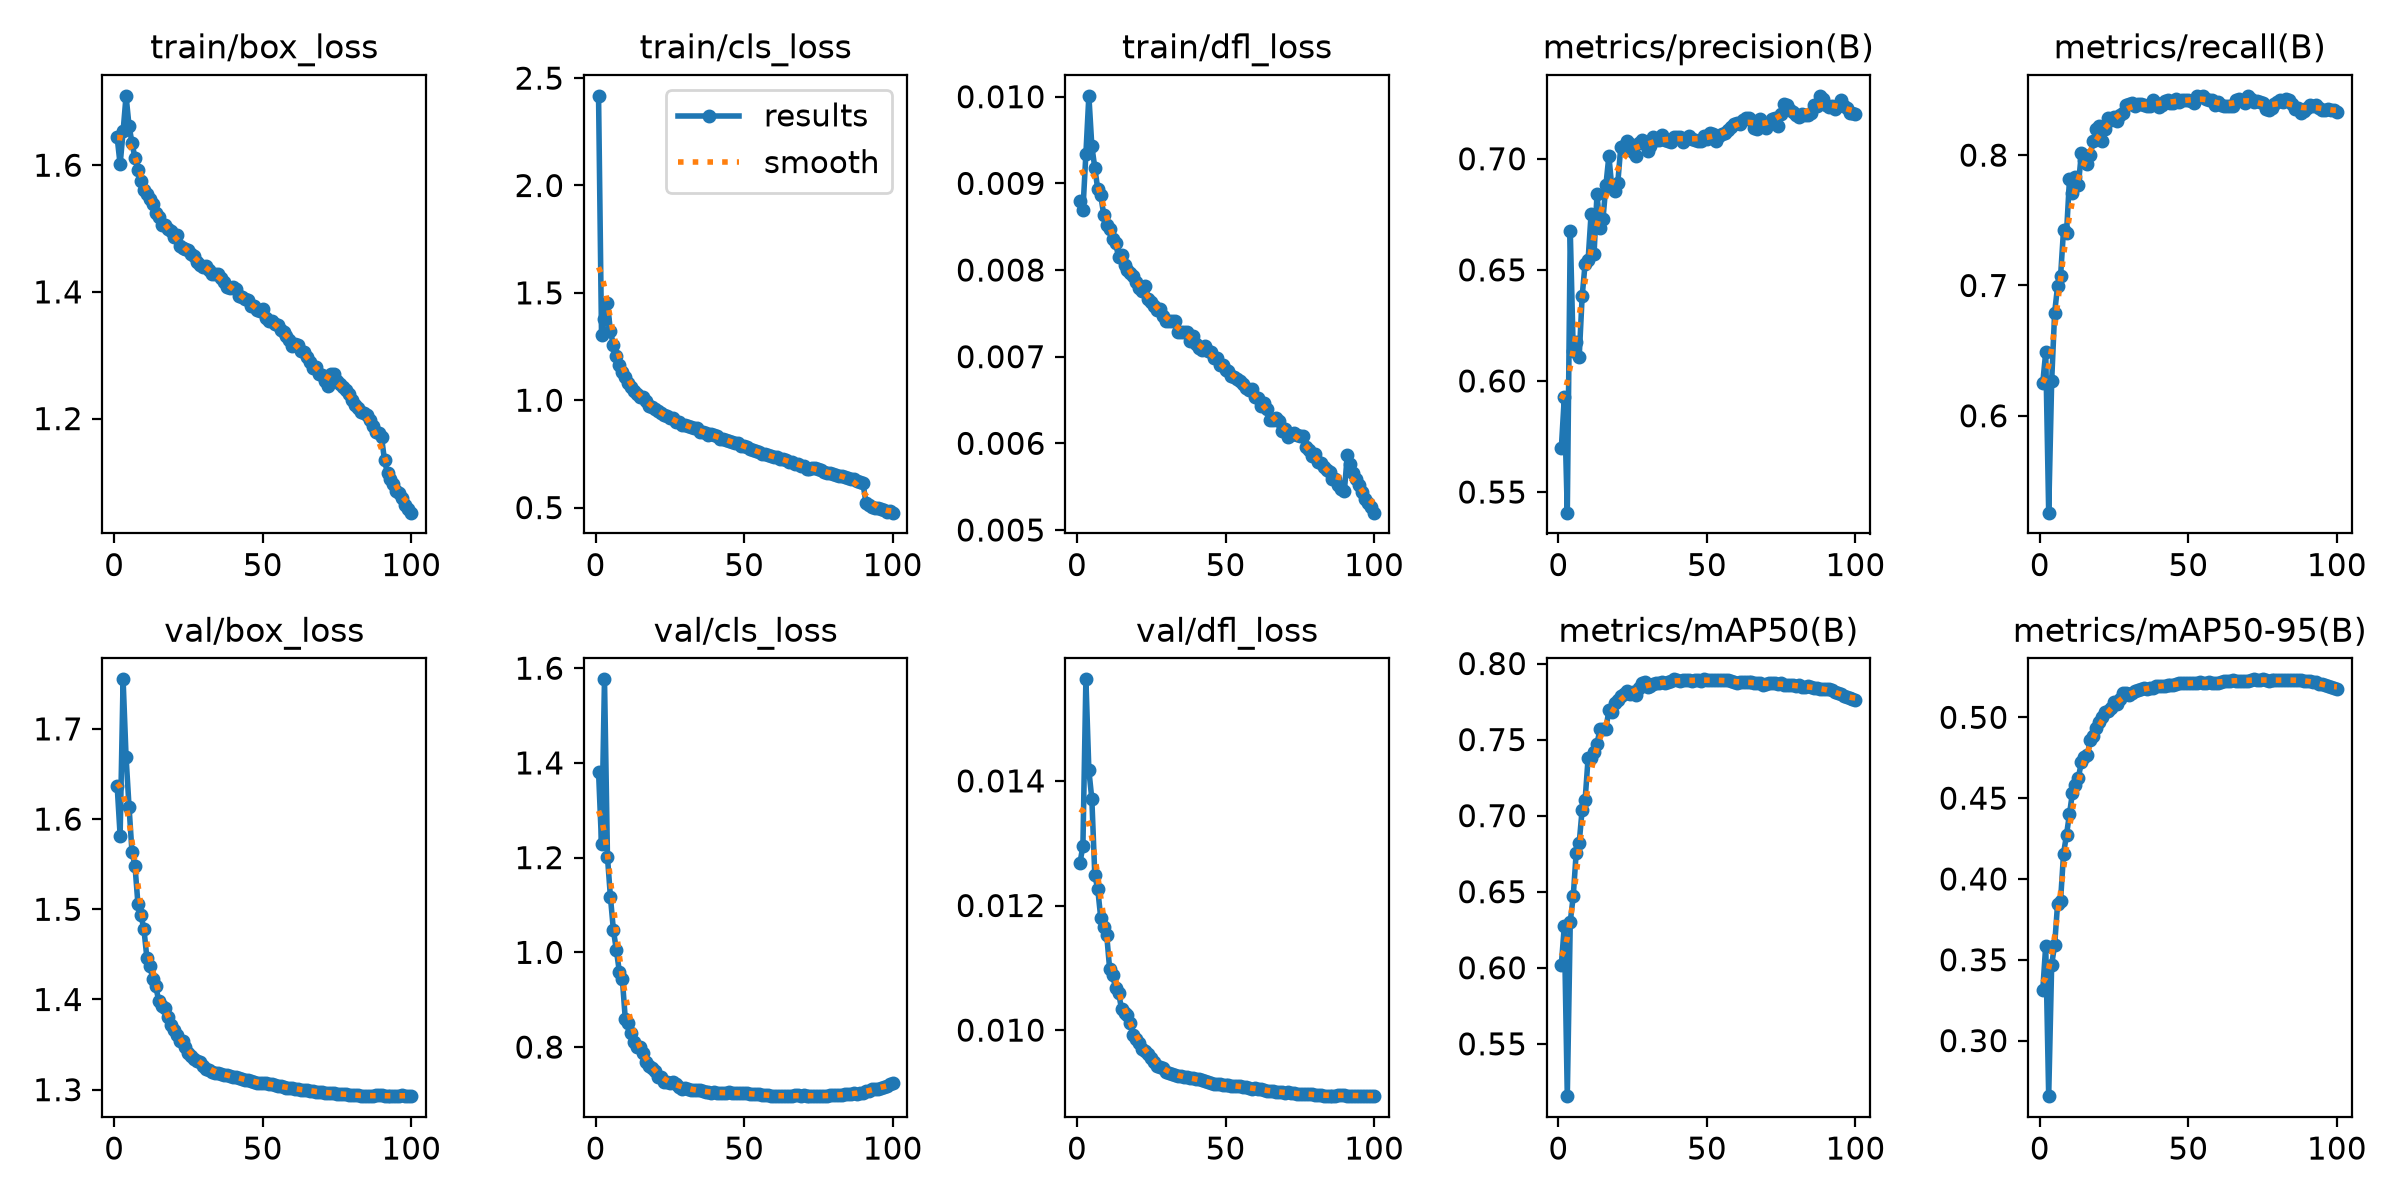

Values plotted in this chart, from the file beside it:
epoch, time, train/box_loss, train/cls_loss, train/dfl_loss, metrics/precision(B), metrics/recall(B), metrics/mAP50(B), metrics/mAP50-95(B), val/box_loss, val/cls_loss, val/dfl_loss, lr/pg0, lr/pg1, lr/pg2, lr/pg3, lr/pg4, lr/pg5, lr/pg6, lr/pg7
1, 585.8, 1.644, 2.418, 0.0088, 0.5699, 0.6252, 0.602, 0.3312, 1.637, 1.382, 0.01268, 0.00999, 0.00333, 0.00999, 0.00333, 0.00999, 0.00333, 0.00999, 0.00333
2, 1125, 1.601, 1.303, 0.00869, 0.5927, 0.6488, 0.6275, 0.3587, 1.582, 1.229, 0.01296, 0.01979, 0.006597, 0.01979, 0.006597, 0.01979, 0.006597, 0.01979, 0.006597
3, 1613, 1.653, 1.38, 0.00934, 0.5407, 0.5257, 0.5156, 0.2656, 1.755, 1.577, 0.01563, 0.0294, 0.009799, 0.0294, 0.009799, 0.0294, 0.009799, 0.0294, 0.009799
4, 2087, 1.71, 1.451, 0.01001, 0.6675, 0.6266, 0.6303, 0.3469, 1.669, 1.202, 0.01417, 0.02911, 0.009703, 0.02911, 0.009703, 0.02911, 0.009703, 0.02911, 0.009703
5, 2564, 1.662, 1.321, 0.00943, 0.6133, 0.6791, 0.6469, 0.3592, 1.614, 1.117, 0.01371, 0.02881, 0.009604, 0.02881, 0.009604, 0.02881, 0.009604, 0.02881, 0.009604
6, 3048, 1.635, 1.256, 0.00918, 0.6175, 0.6996, 0.6758, 0.3848, 1.563, 1.047, 0.01249, 0.02851, 0.009505, 0.02851, 0.009505, 0.02851, 0.009505, 0.02851, 0.009505
7, 3441, 1.611, 1.208, 0.00893, 0.6107, 0.7072, 0.682, 0.3866, 1.548, 1.005, 0.01226, 0.02822, 0.009406, 0.02822, 0.009406, 0.02822, 0.009406, 0.02822, 0.009406
8, 3920, 1.592, 1.165, 0.00886, 0.6381, 0.7427, 0.704, 0.4157, 1.506, 0.9594, 0.0118, 0.02792, 0.009307, 0.02792, 0.009307, 0.02792, 0.009307, 0.02792, 0.009307
9, 4401, 1.575, 1.13, 0.00864, 0.6528, 0.7404, 0.7103, 0.4274, 1.494, 0.9442, 0.01165, 0.02762, 0.009208, 0.02762, 0.009208, 0.02762, 0.009208, 0.02762, 0.009208
10, 4879, 1.562, 1.106, 0.00852, 0.6543, 0.7816, 0.7378, 0.4402, 1.478, 0.8593, 0.01153, 0.02733, 0.009109, 0.02733, 0.009109, 0.02733, 0.009109, 0.02733, 0.009109
11, 5360, 1.554, 1.079, 0.00847, 0.675, 0.7708, 0.7382, 0.4533, 1.446, 0.8515, 0.01098, 0.02703, 0.00901, 0.02703, 0.00901, 0.02703, 0.00901, 0.02703, 0.00901
12, 5834, 1.547, 1.061, 0.00836, 0.6571, 0.7829, 0.7418, 0.4583, 1.437, 0.8296, 0.01089, 0.02673, 0.008911, 0.02673, 0.008911, 0.02673, 0.008911, 0.02673, 0.008911
13, 6310, 1.538, 1.045, 0.00831, 0.684, 0.7772, 0.7471, 0.4626, 1.423, 0.8106, 0.01067, 0.02644, 0.008812, 0.02644, 0.008812, 0.02644, 0.008812, 0.02644, 0.008812
14, 6790, 1.525, 1.027, 0.00815, 0.6687, 0.8014, 0.7569, 0.4724, 1.414, 0.7993, 0.0106, 0.02614, 0.008713, 0.02614, 0.008713, 0.02614, 0.008713, 0.02614, 0.008713
15, 7269, 1.519, 1.014, 0.00817, 0.6727, 0.7961, 0.7572, 0.4757, 1.399, 0.7995, 0.01034, 0.02584, 0.008614, 0.02584, 0.008614, 0.02584, 0.008614, 0.02584, 0.008614
16, 7749, 1.506, 1.013, 0.00806, 0.6881, 0.7933, 0.7571, 0.4765, 1.392, 0.7868, 0.01027, 0.02555, 0.008515, 0.02555, 0.008515, 0.02555, 0.008515, 0.02555, 0.008515
17, 8230, 1.506, 0.9955, 0.008, 0.7013, 0.8, 0.7693, 0.4861, 1.391, 0.7681, 0.01024, 0.02525, 0.008416, 0.02525, 0.008416, 0.02525, 0.008416, 0.02525, 0.008416
18, 8708, 1.499, 0.9733, 0.00797, 0.6869, 0.811, 0.7682, 0.4884, 1.38, 0.7609, 0.01012, 0.02495, 0.008317, 0.02495, 0.008317, 0.02495, 0.008317, 0.02495, 0.008317
19, 9185, 1.497, 0.969, 0.00793, 0.6854, 0.8203, 0.7739, 0.4931, 1.372, 0.7553, 0.00992, 0.02465, 0.008218, 0.02465, 0.008218, 0.02465, 0.008218, 0.02465, 0.008218
20, 9659, 1.487, 0.9614, 0.00786, 0.6892, 0.8227, 0.7762, 0.4971, 1.366, 0.7489, 0.00986, 0.02436, 0.008119, 0.02436, 0.008119, 0.02436, 0.008119, 0.02436, 0.008119
21, 10139, 1.49, 0.9479, 0.00779, 0.7053, 0.8105, 0.7789, 0.5001, 1.361, 0.7377, 0.0098, 0.02406, 0.00802, 0.02406, 0.00802, 0.02406, 0.00802, 0.02406, 0.00802
22, 10621, 1.472, 0.9402, 0.00776, 0.7055, 0.82, 0.7802, 0.503, 1.354, 0.7362, 0.0097, 0.02376, 0.007921, 0.02376, 0.007921, 0.02376, 0.007921, 0.02376, 0.007921
23, 11099, 1.469, 0.931, 0.00781, 0.7079, 0.8283, 0.7819, 0.5037, 1.354, 0.7267, 0.00966, 0.02347, 0.007822, 0.02347, 0.007822, 0.02347, 0.007822, 0.02347, 0.007822
24, 11575, 1.468, 0.9263, 0.00766, 0.7066, 0.8271, 0.7799, 0.5058, 1.347, 0.7263, 0.00961, 0.02317, 0.007723, 0.02317, 0.007723, 0.02317, 0.007723, 0.02317, 0.007723
25, 12050, 1.466, 0.915, 0.00763, 0.703, 0.8293, 0.7813, 0.5094, 1.341, 0.724, 0.00955, 0.02287, 0.007624, 0.02287, 0.007624, 0.02287, 0.007624, 0.02287, 0.007624
26, 12532, 1.459, 0.9162, 0.00758, 0.7012, 0.8262, 0.7792, 0.5082, 1.337, 0.7257, 0.00949, 0.02258, 0.007525, 0.02258, 0.007525, 0.02258, 0.007525, 0.02258, 0.007525
27, 13012, 1.457, 0.8985, 0.00754, 0.7069, 0.831, 0.7837, 0.5114, 1.334, 0.7215, 0.00943, 0.02228, 0.007426, 0.02228, 0.007426, 0.02228, 0.007426, 0.02228, 0.007426
28, 13491, 1.447, 0.8988, 0.00755, 0.7082, 0.8324, 0.7875, 0.5151, 1.332, 0.7158, 0.0094, 0.02198, 0.007327, 0.02198, 0.007327, 0.02198, 0.007327, 0.02198, 0.007327
29, 13968, 1.442, 0.8836, 0.00747, 0.7068, 0.8382, 0.7876, 0.5147, 1.331, 0.7124, 0.00939, 0.02168, 0.007228, 0.02168, 0.007228, 0.02168, 0.007228, 0.02168, 0.007228
30, 14444, 1.439, 0.8829, 0.00741, 0.7035, 0.8395, 0.7849, 0.5135, 1.326, 0.7141, 0.00933, 0.02139, 0.007129, 0.02139, 0.007129, 0.02139, 0.007129, 0.02139, 0.007129
31, 14921, 1.44, 0.881, 0.00741, 0.7057, 0.8397, 0.7852, 0.5149, 1.323, 0.7124, 0.00931, 0.02109, 0.00703, 0.02109, 0.00703, 0.02109, 0.00703, 0.02109, 0.00703
32, 15404, 1.435, 0.8766, 0.00741, 0.71, 0.8374, 0.7868, 0.5162, 1.322, 0.7102, 0.00929, 0.02079, 0.006931, 0.02079, 0.006931, 0.02079, 0.006931, 0.02079, 0.006931
33, 15883, 1.428, 0.8709, 0.00741, 0.7084, 0.8393, 0.7874, 0.5169, 1.32, 0.7091, 0.00928, 0.0205, 0.006832, 0.0205, 0.006832, 0.0205, 0.006832, 0.0205, 0.006832
34, 16358, 1.428, 0.8708, 0.00729, 0.7083, 0.8395, 0.7875, 0.5174, 1.319, 0.7094, 0.00926, 0.0202, 0.006733, 0.0202, 0.006733, 0.0202, 0.006733, 0.0202, 0.006733
35, 16839, 1.428, 0.8523, 0.00728, 0.7105, 0.8381, 0.788, 0.518, 1.318, 0.7083, 0.00926, 0.0199, 0.006634, 0.0199, 0.006634, 0.0199, 0.006634, 0.0199, 0.006634
36, 17317, 1.422, 0.8528, 0.00729, 0.7085, 0.8377, 0.7869, 0.5175, 1.317, 0.7074, 0.00925, 0.01961, 0.006535, 0.01961, 0.006535, 0.01961, 0.006535, 0.01961, 0.006535
37, 17798, 1.415, 0.8463, 0.00728, 0.708, 0.8376, 0.7877, 0.518, 1.317, 0.706, 0.00924, 0.01931, 0.006436, 0.01931, 0.006436, 0.01931, 0.006436, 0.01931, 0.006436
38, 18273, 1.408, 0.836, 0.00718, 0.7077, 0.8424, 0.7883, 0.5184, 1.316, 0.7052, 0.00923, 0.01901, 0.006337, 0.01901, 0.006337, 0.01901, 0.006337, 0.01901, 0.006337
39, 18751, 1.406, 0.8426, 0.00724, 0.7097, 0.8398, 0.7895, 0.5195, 1.316, 0.7034, 0.00923, 0.01871, 0.006238, 0.01871, 0.006238, 0.01871, 0.006238, 0.01871, 0.006238
40, 19233, 1.408, 0.8367, 0.00715, 0.7098, 0.8372, 0.7891, 0.5193, 1.315, 0.7041, 0.00921, 0.01842, 0.006139, 0.01842, 0.006139, 0.01842, 0.006139, 0.01842, 0.006139
41, 19712, 1.405, 0.8314, 0.0071, 0.71, 0.8384, 0.7887, 0.5191, 1.314, 0.703, 0.00921, 0.01812, 0.00604, 0.01812, 0.00604, 0.01812, 0.00604, 0.01812, 0.00604
42, 20190, 1.393, 0.8176, 0.00708, 0.7077, 0.8413, 0.7891, 0.5195, 1.313, 0.7036, 0.0092, 0.01782, 0.005941, 0.01782, 0.005941, 0.01782, 0.005941, 0.01782, 0.005941
43, 20665, 1.392, 0.8207, 0.00712, 0.7091, 0.8423, 0.7888, 0.5199, 1.312, 0.7038, 0.00918, 0.01753, 0.005842, 0.01753, 0.005842, 0.01753, 0.005842, 0.01753, 0.005842
44, 21143, 1.389, 0.8165, 0.00707, 0.7101, 0.84, 0.7889, 0.5201, 1.311, 0.7037, 0.00917, 0.01723, 0.005743, 0.01723, 0.005743, 0.01723, 0.005743, 0.01723, 0.005743
45, 21619, 1.387, 0.8099, 0.00705, 0.7089, 0.8397, 0.7888, 0.5202, 1.31, 0.7043, 0.00915, 0.01693, 0.005644, 0.01693, 0.005644, 0.01693, 0.005644, 0.01693, 0.005644
46, 22097, 1.378, 0.804, 0.00699, 0.7086, 0.843, 0.789, 0.5204, 1.309, 0.7038, 0.00914, 0.01664, 0.005545, 0.01664, 0.005545, 0.01664, 0.005545, 0.01664, 0.005545
47, 22576, 1.377, 0.8012, 0.00699, 0.7081, 0.8405, 0.789, 0.5211, 1.309, 0.7032, 0.00914, 0.01634, 0.005446, 0.01634, 0.005446, 0.01634, 0.005446, 0.01634, 0.005446
48, 23058, 1.371, 0.8004, 0.0069, 0.7081, 0.8423, 0.7887, 0.5209, 1.308, 0.7039, 0.00913, 0.01604, 0.005347, 0.01604, 0.005347, 0.01604, 0.005347, 0.01604, 0.005347
49, 23533, 1.37, 0.7889, 0.0069, 0.71, 0.8422, 0.7896, 0.5214, 1.308, 0.703, 0.00912, 0.01574, 0.005248, 0.01574, 0.005248, 0.01574, 0.005248, 0.01574, 0.005248
50, 24012, 1.372, 0.7868, 0.00685, 0.7088, 0.8426, 0.7889, 0.521, 1.307, 0.7033, 0.00912, 0.01545, 0.005149, 0.01545, 0.005149, 0.01545, 0.005149, 0.01545, 0.005149
51, 24492, 1.359, 0.7828, 0.00684, 0.7115, 0.8417, 0.7891, 0.5211, 1.307, 0.7024, 0.00912, 0.01515, 0.00505, 0.01515, 0.00505, 0.01515, 0.00505, 0.01515, 0.00505
52, 24970, 1.354, 0.7708, 0.00678, 0.7114, 0.8401, 0.789, 0.5213, 1.307, 0.7016, 0.00911, 0.01485, 0.004951, 0.01485, 0.004951, 0.01485, 0.004951, 0.01485, 0.004951
53, 25451, 1.354, 0.7687, 0.00677, 0.7079, 0.8455, 0.7889, 0.5213, 1.306, 0.7015, 0.00911, 0.01456, 0.004852, 0.01456, 0.004852, 0.01456, 0.004852, 0.01456, 0.004852
54, 25927, 1.349, 0.7645, 0.00674, 0.7103, 0.8447, 0.7895, 0.522, 1.305, 0.6999, 0.0091, 0.01426, 0.004753, 0.01426, 0.004753, 0.01426, 0.004753, 0.01426, 0.004753
55, 26406, 1.348, 0.7588, 0.00672, 0.711, 0.8452, 0.7889, 0.5214, 1.304, 0.6998, 0.0091, 0.01396, 0.004654, 0.01396, 0.004654, 0.01396, 0.004654, 0.01396, 0.004654
56, 26883, 1.34, 0.7508, 0.00669, 0.7115, 0.8434, 0.7889, 0.5214, 1.304, 0.6988, 0.00909, 0.01367, 0.004555, 0.01367, 0.004555, 0.01367, 0.004555, 0.01367, 0.004555
57, 27364, 1.336, 0.7486, 0.00664, 0.7127, 0.8421, 0.7892, 0.522, 1.303, 0.6985, 0.00908, 0.01337, 0.004456, 0.01337, 0.004456, 0.01337, 0.004456, 0.01337, 0.004456
58, 27776, 1.331, 0.7445, 0.00662, 0.7143, 0.8424, 0.7884, 0.5215, 1.302, 0.6983, 0.00907, 0.01307, 0.004357, 0.01307, 0.004357, 0.01307, 0.004357, 0.01307, 0.004357
59, 28109, 1.324, 0.7413, 0.00663, 0.7156, 0.8387, 0.7881, 0.5215, 1.302, 0.6975, 0.00906, 0.01277, 0.004258, 0.01277, 0.004258, 0.01277, 0.004258, 0.01277, 0.004258
60, 28393, 1.315, 0.7336, 0.00653, 0.7159, 0.8409, 0.7875, 0.5212, 1.301, 0.6972, 0.00907, 0.01248, 0.004159, 0.01248, 0.004159, 0.01248, 0.004159, 0.01248, 0.004159
... 40 more rows
